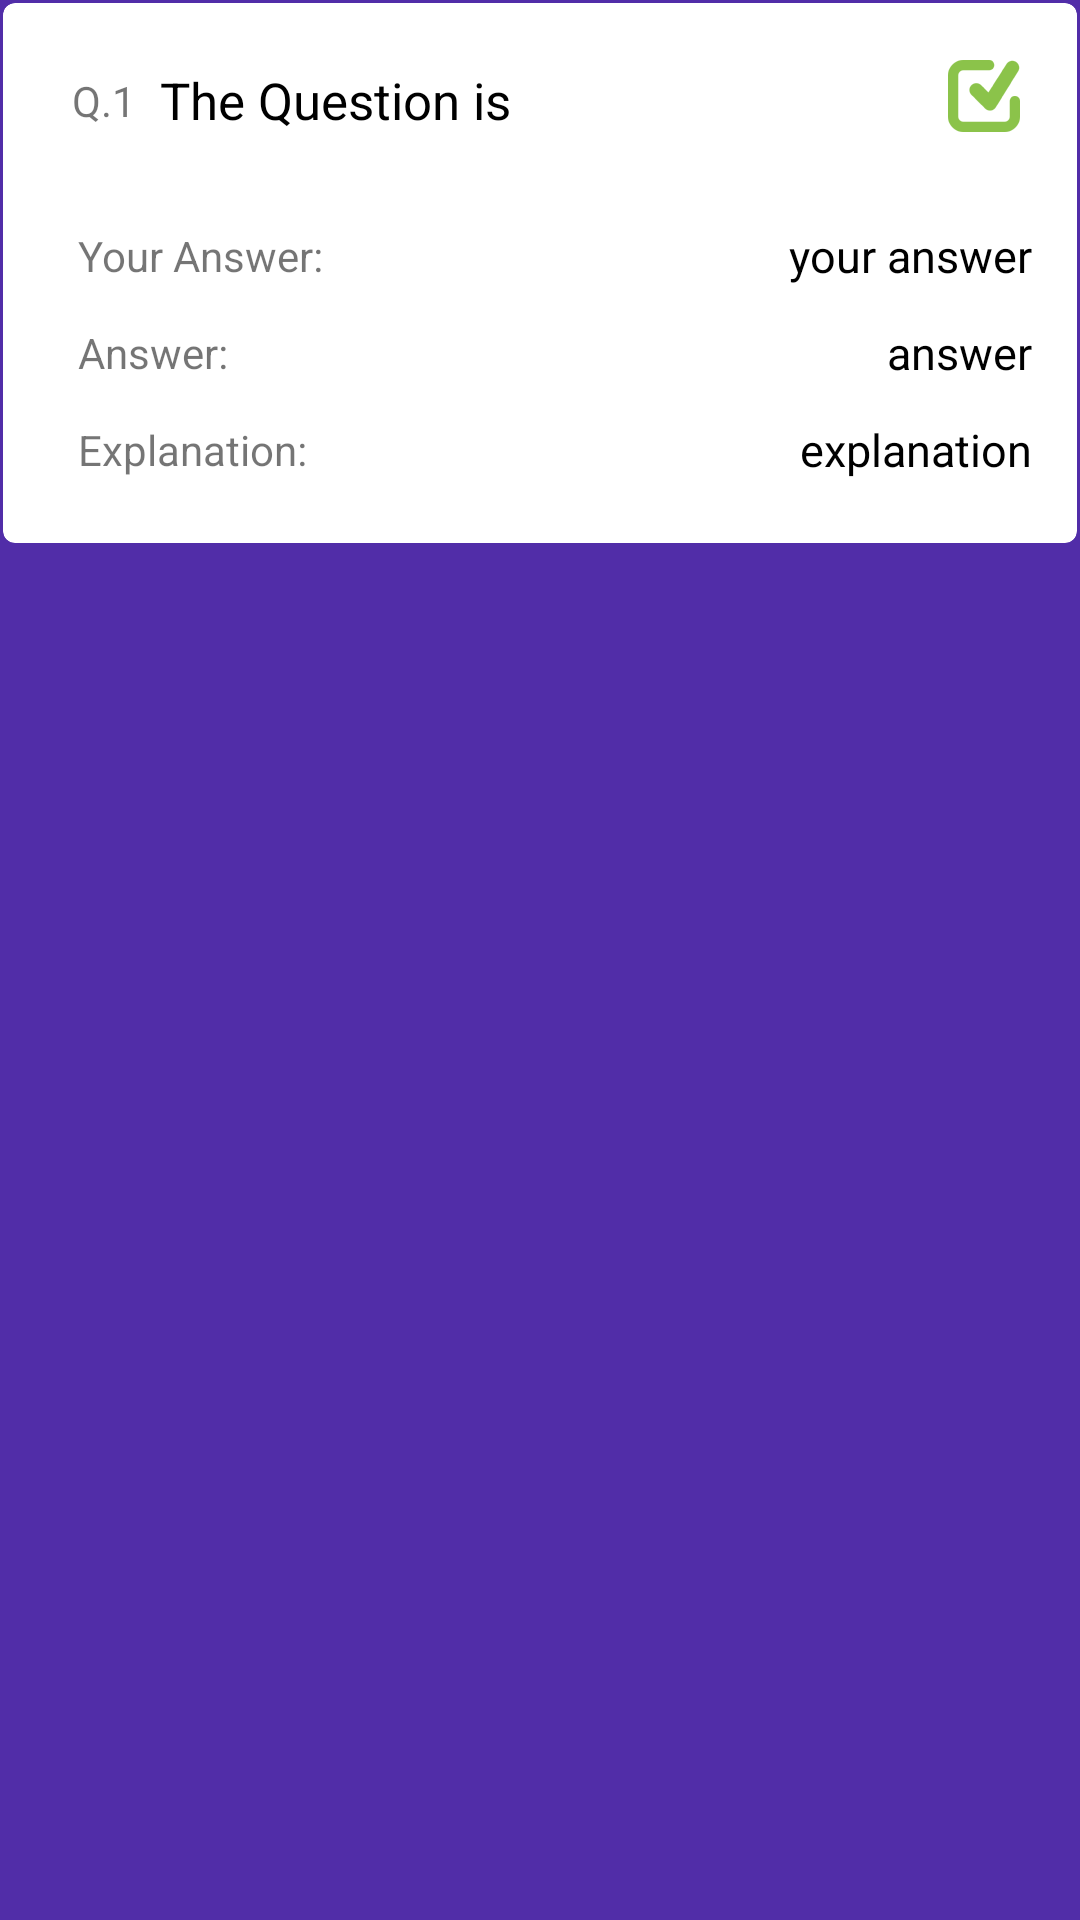

Produce the Android XML layout that renders to this screen, including the resource entries it uses.
<!-- AndroidManifest.xml: application theme AppTheme -->
<!-- res/layout/navresultitem.xml -->
<?xml version="1.0" encoding="utf-8"?>
<LinearLayout xmlns:android="http://schemas.android.com/apk/res/android"
    android:layout_width="match_parent"
    android:layout_height="wrap_content"
    android:layout_margin="7dp"
    android:background="@color/colorPrimaryDark"
    android:orientation="vertical">
    <android.support.v7.widget.CardView xmlns:card_view="http://schemas.android.com/apk/res-auto"
        android:id="@+id/card_view"
        android:layout_width="match_parent"
        android:layout_height="wrap_content"
        android:layout_gravity="center"
        android:layout_margin="1dp"
        android:elevation="10dp"
        card_view:cardBackgroundColor="@color/color_white"
        card_view:cardCornerRadius="4dp">

        <LinearLayout
            android:layout_width="wrap_content"
            android:layout_height="wrap_content"
            android:padding="15dp"
            android:orientation="vertical">

            <RelativeLayout
                android:layout_width="match_parent"
                android:layout_height="wrap_content">

                <TextView
                    android:id="@+id/questionnumber"
                    android:layout_width="wrap_content"
                    android:layout_height="wrap_content"
                    android:layout_margin="2dp"
                    android:paddingLeft="6dp"
                    android:paddingTop="6dp"
                    android:text="Q.1" />

                <ImageView
                    android:id="@+id/imgquestion"
                    android:layout_width="match_parent"
                    android:layout_height="wrap_content"
                    android:scaleType="fitCenter"
                    android:adjustViewBounds="true"
                    android:layout_margin="6dp"
                    android:layout_toRightOf="@+id/questionnumber"
                    android:background="@color/color_white"

                    />

                <TextView
                    android:id="@+id/question"
                    android:layout_width="wrap_content"
                    android:layout_height="wrap_content"
                    android:layout_toRightOf="@+id/questionnumber"
                    android:paddingLeft="6dp"
                    android:paddingTop="6dp"
                    android:text="The Question is"
                    android:textColor="@color/button"
                    android:textSize="17sp" />

                <ImageView
                    android:id="@+id/ct"
                    android:layout_width="wrap_content"
                    android:layout_height="wrap_content"
                    android:layout_alignParentRight="true"
                    android:src="@drawable/ic_action_check_mark"/>
            </RelativeLayout>

            <LinearLayout
                android:layout_width="match_parent"
                android:layout_height="1dp"
                android:layout_marginTop="10dp"
                android:background="@color/wallet_holo_blue_light"></LinearLayout>

            <LinearLayout
                android:layout_width="match_parent"
                android:layout_height="wrap_content"
                android:gravity="start"
                android:orientation="horizontal"
                android:layout_marginLeft="10dp"
                android:layout_marginTop="10dp">



                <TextView
                    android:layout_width="wrap_content"
                    android:layout_height="wrap_content"
                    android:paddingTop="6dp"
                    android:paddingBottom="6dp"
                    android:layout_gravity="center_vertical"
                    android:text="Your Answer: " />

                <RelativeLayout
                    android:layout_width="wrap_content"
                    android:layout_height="wrap_content">

                    <ImageView
                        android:id="@+id/youransimg"
                        android:layout_width="70dp"
                        android:layout_height="wrap_content"
                        android:scaleType="fitCenter"
                        android:layout_centerVertical="true"
                        android:adjustViewBounds="true"
                        android:layout_margin="6dp"
                        android:background="@color/color_white"
                        android:layout_alignParentRight="true"
                        />

                    <TextView
                        android:id="@+id/yourans"
                        android:layout_width="wrap_content"
                        android:layout_height="wrap_content"
                        android:gravity="center"
                        android:paddingBottom="6dp"
                        android:paddingTop="6dp"
                        android:text="your answer"
                        android:textColor="@color/button"
                        android:textSize="15sp"
                        android:layout_alignParentRight="true"/>
                </RelativeLayout>
            </LinearLayout>

            <LinearLayout
                android:layout_width="match_parent"
                android:layout_height="wrap_content"
                android:gravity="start"
                android:orientation="horizontal"
                android:layout_marginLeft="10dp">



                <TextView
                    android:layout_width="wrap_content"
                    android:layout_height="wrap_content"
                    android:paddingTop="6dp"
                    android:paddingBottom="6dp"
                    android:layout_gravity="center_vertical"
                    android:text="Answer: " />

                <RelativeLayout
                    android:layout_width="wrap_content"
                    android:layout_height="wrap_content">

                    <ImageView
                        android:id="@+id/imganswer"
                        android:layout_width="70dp"
                        android:layout_height="wrap_content"
                        android:scaleType="fitCenter"
                        android:layout_centerVertical="true"
                        android:adjustViewBounds="true"
                        android:layout_margin="6dp"
                        android:background="@color/color_white"
                        android:layout_alignParentRight="true"
                        />

                    <TextView
                        android:id="@+id/answer"
                        android:layout_width="wrap_content"
                        android:layout_height="wrap_content"
                        android:gravity="center"
                        android:paddingBottom="6dp"
                        android:paddingTop="6dp"
                        android:text="answer"
                        android:textColor="@color/button"
                        android:textSize="15sp"
                        android:layout_alignParentRight="true"/>
                </RelativeLayout>
            </LinearLayout>

            <LinearLayout
                android:layout_width="match_parent"
                android:layout_height="wrap_content"
                android:gravity="start"
                android:orientation="horizontal"
                android:layout_marginLeft="10dp">



                <TextView
                    android:layout_width="wrap_content"
                    android:layout_height="wrap_content"
                    android:paddingTop="6dp"
                    android:paddingBottom="6dp"
                    android:layout_gravity="center_vertical"
                    android:text="Explanation: " />

                <RelativeLayout
                    android:layout_width="wrap_content"
                    android:layout_height="wrap_content">

                    <ImageView
                        android:id="@+id/hintimg"
                        android:layout_width="70dp"
                        android:layout_height="wrap_content"
                        android:scaleType="fitCenter"
                        android:layout_centerVertical="true"
                        android:adjustViewBounds="true"
                        android:layout_margin="6dp"
                        android:background="@color/color_white"
                        android:layout_alignParentRight="true"
                        />

                    <TextView
                        android:id="@+id/hint"
                        android:layout_width="wrap_content"
                        android:layout_height="wrap_content"
                        android:gravity="center"
                        android:paddingBottom="6dp"
                        android:paddingTop="6dp"
                        android:text="explanation"
                        android:textColor="@color/button"
                        android:textSize="15sp"
                        android:layout_alignParentRight="true"/>
                </RelativeLayout>
            </LinearLayout>

        </LinearLayout>
    </android.support.v7.widget.CardView>

</LinearLayout>
<!-- resources referenced by this layout -->
<resources>
  <color name="button">#000</color>
  <color name="colorPrimaryDark">#512Da8</color>
  <color name="color_white">#ffffff</color>
  <!-- drawable ic_action_check_mark: png bitmap (drawable-hdpi, 878 bytes) -->
  <style name="AppTheme" parent="Theme.AppCompat.Light.DarkActionBar">
          
          <item name="colorPrimary">@color/main</item>
          <item name="colorPrimaryDark">@color/colorPrimaryDark</item>
          <item name="colorAccent">@color/colorAccent</item>
      </style>
  <color name="main">#673ab7</color>
  <color name="colorAccent">#e91e63</color>
</resources>
